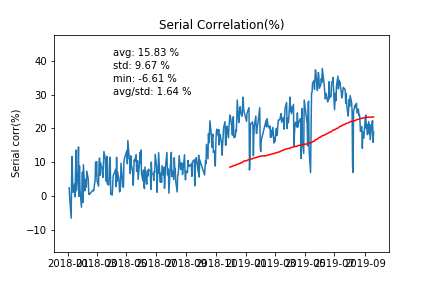

The data file committed next to this chart (first rows):
2018-01-03, 
2018-01-04, 2.38
2018-01-05, -0.6544
2018-01-08, -6.611
2018-01-09, 5.55
2018-01-10, 11.68
2018-01-11, 4.345
2018-01-12, 0.981
2018-01-15, 3.486
2018-01-16, -0.304
2018-01-17, 7.576
2018-01-18, 13.54
2018-01-19, 1.509
2018-01-22, 7.392
2018-01-23, 14.47
2018-01-24, -0.1143
2018-01-25, 8.932
2018-01-26, 2.09
2018-01-29, -3.35
2018-01-30, 0.4642
2018-01-31, 7.031
2018-02-01, -1.968
2018-02-02, 9.209
2018-02-05, 1.455
2018-02-06, 4.403
2018-02-07, 4.835
2018-02-08, 2.583
2018-02-09, 7.343
2018-02-12, 4.888
2018-02-13, 0.4715
2018-02-14, 0.4083
2018-02-22, 1.785
2018-02-23, 1.463
2018-02-26, 4.702
2018-02-27, 9.974
2018-02-28, 6.008
2018-03-01, 10.13
2018-03-02, 4.39
2018-03-05, 2.854
2018-03-06, 8.84
2018-03-07, 11.21
2018-03-08, 6.097
2018-03-09, 9.906
2018-03-12, 8.14
2018-03-13, 6.438
2018-03-14, 5.456
2018-03-15, 8.941
2018-03-16, 13.12
2018-03-19, 10.9
2018-03-20, 5.778
2018-03-21, 4.308
2018-03-22, 11.71
2018-03-23, 3.476
2018-03-26, 3.205
2018-03-27, 8.025
2018-03-28, 11.44
2018-03-29, 9.944
2018-03-30, 0.5304
2018-04-02, 0.2155
2018-04-03, 3.239
2018-04-04, 5.961
... 357 more rows
